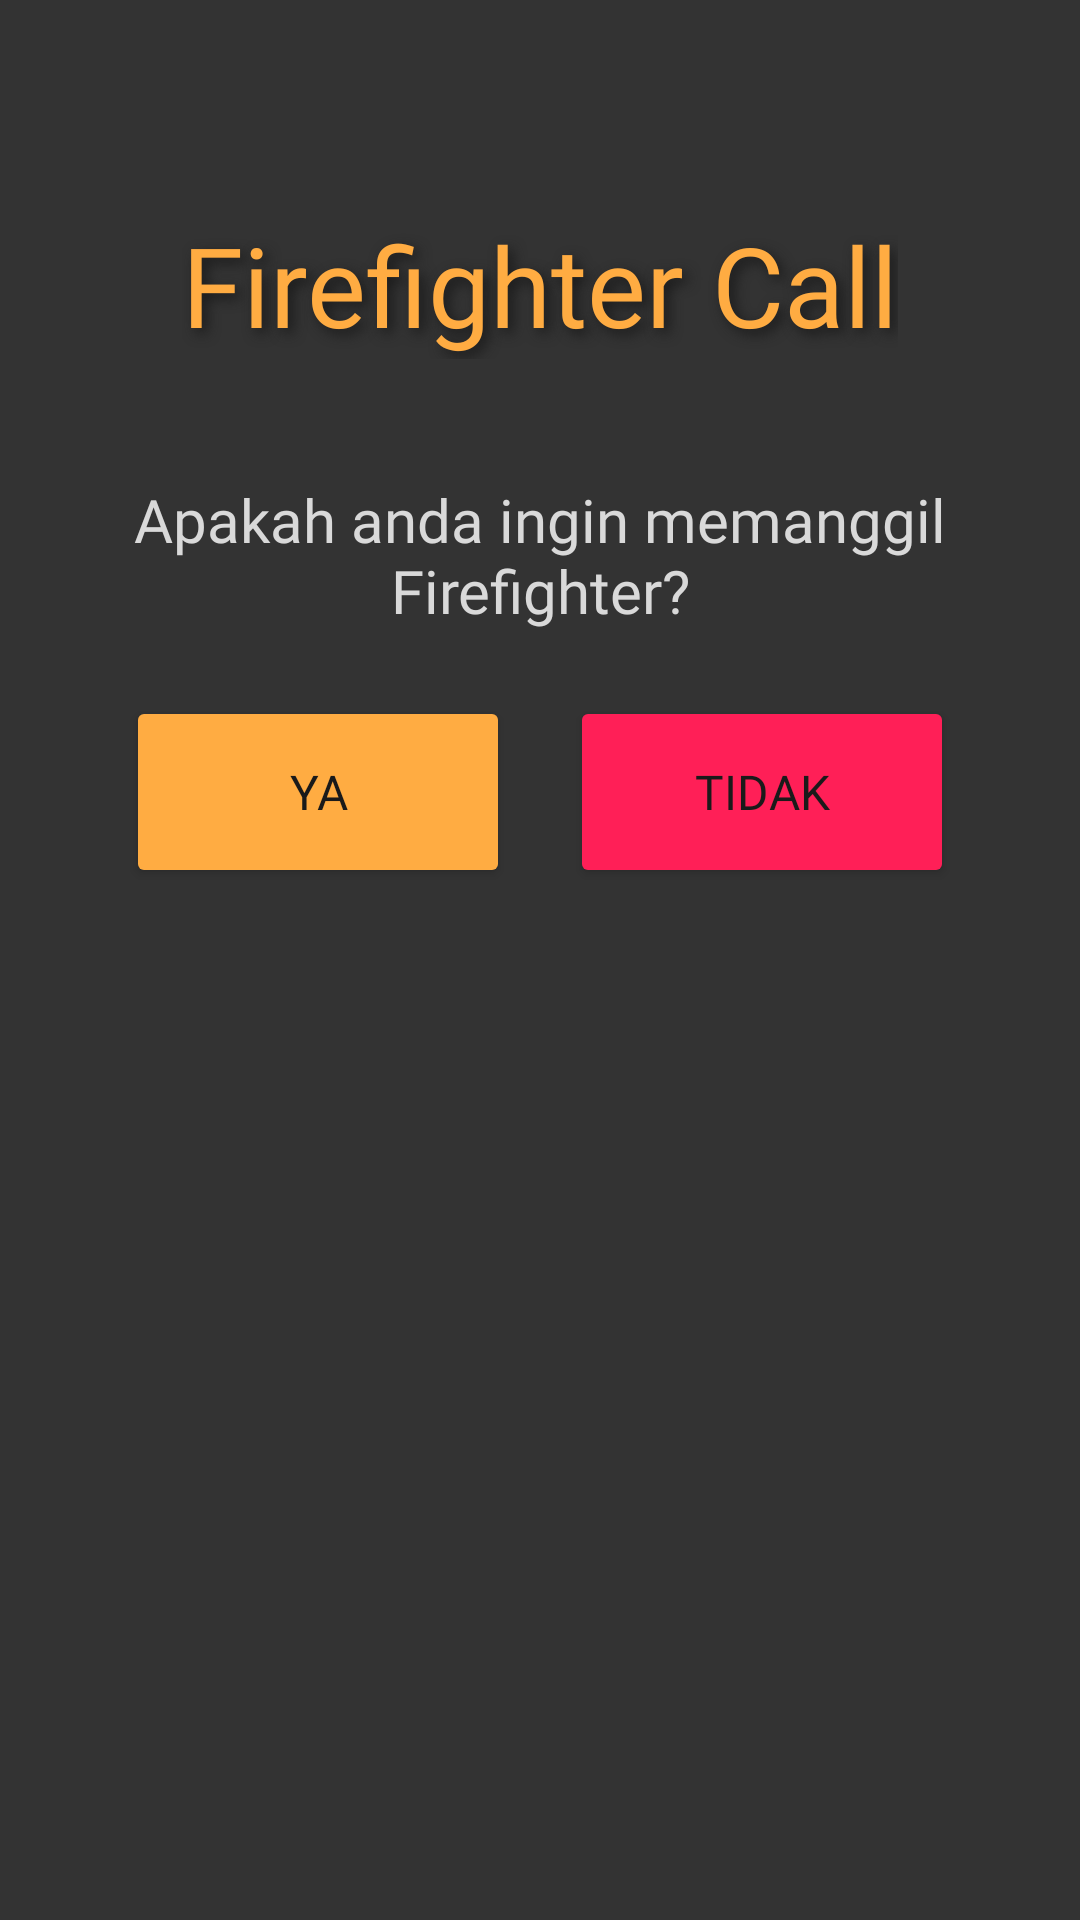

Android layout source for this screen:
<!-- AndroidManifest.xml: application theme Theme.Tolong -->
<!-- res/layout/activity_firefighter_call.xml -->
<?xml version="1.0" encoding="utf-8"?>
<androidx.constraintlayout.widget.ConstraintLayout xmlns:android="http://schemas.android.com/apk/res/android"
    xmlns:app="http://schemas.android.com/apk/res-auto"
    xmlns:tools="http://schemas.android.com/tools"
    android:layout_width="match_parent"
    android:layout_height="match_parent"
    android:background="@color/grey"
    tools:context=".ui.call.FirefighterCallActivity">

    <TextView
        android:layout_width="wrap_content"
        android:layout_height="wrap_content"
        android:id="@+id/tv_firefighter_call"
        android:text="@string/firefighter_call"
        android:fontFamily="@font/gothicextrabold"
        android:textColor="@color/yellow"
        android:textSize="37sp"
        android:layout_marginTop="70dp"
        android:shadowColor="@color/black"
        android:shadowDx="5"
        android:shadowDy="5"
        android:shadowRadius="10"
        app:layout_constraintEnd_toEndOf="parent"
        app:layout_constraintStart_toStartOf="parent"
        app:layout_constraintTop_toTopOf="parent" />

    <TextView
        android:layout_width="wrap_content"
        android:layout_height="wrap_content"
        android:id="@+id/tv_confirm"
        android:text="@string/firefighter_call_confirm"
        android:fontFamily="@font/gothicmedium"
        android:textColor="@color/white"
        android:textSize="20sp"
        android:padding="10dp"
        android:textAlignment="center"
        android:layout_margin="30dp"
        app:layout_constraintEnd_toEndOf="parent"
        app:layout_constraintStart_toStartOf="parent"
        app:layout_constraintTop_toBottomOf="@id/tv_firefighter_call"/>

    <LinearLayout
        android:layout_width="match_parent"
        android:layout_height="wrap_content"
        android:orientation="horizontal"
        android:paddingTop="200dp"
        android:gravity="center_horizontal"
        tools:ignore="MissingConstraints">
        <Button
            android:id="@+id/btn_ya"
            android:alpha="1"
            android:layout_width="128dp"
            android:layout_height="64dp"
            android:layout_marginTop="32dp"
            android:layout_marginEnd="10dp"
            android:fontFamily="@font/gothicsemibold"
            android:textSize="16sp"
            android:textColor="@color/black"
            android:backgroundTint="@color/yellow"
            android:text="@string/ya"
            app:layout_constraintStart_toStartOf="parent"
            app:layout_constraintTop_toBottomOf="@+id/tv_confirm" />

        <Button
            android:id="@+id/btn_no"
            android:alpha="1"
            android:layout_width="128dp"
            android:layout_height="64dp"
            android:layout_marginTop="32dp"
            android:layout_marginStart="10dp"
            android:fontFamily="@font/gothicsemibold"
            android:textSize="16sp"
            android:textColor="@color/black"
            android:backgroundTint="@color/red"
            android:text="@string/no"
            app:layout_constraintEnd_toEndOf="parent"
            app:layout_constraintTop_toBottomOf="@+id/tv_confirm" />
    </LinearLayout>


</androidx.constraintlayout.widget.ConstraintLayout>
<!-- resources referenced by this layout -->
<resources>
  <color name="black">#1A1A1A</color>
  <color name="grey">#333333</color>
  <color name="red">#FF1F57</color>
  <color name="white">#D9D9D9</color>
  <color name="yellow">#FFAC42</color>
  <string name="firefighter_call">Firefighter Call</string>
  <string name="firefighter_call_confirm">Apakah anda ingin memanggil Firefighter?</string>
  <string name="no">Tidak</string>
  <string name="ya">Ya</string>
  <style name="Theme.Tolong" parent="Base.Theme.Tolong" />
  <style name="Base.Theme.Tolong" parent="Theme.Material3.DayNight.NoActionBar">
          
  
      </style>
</resources>
